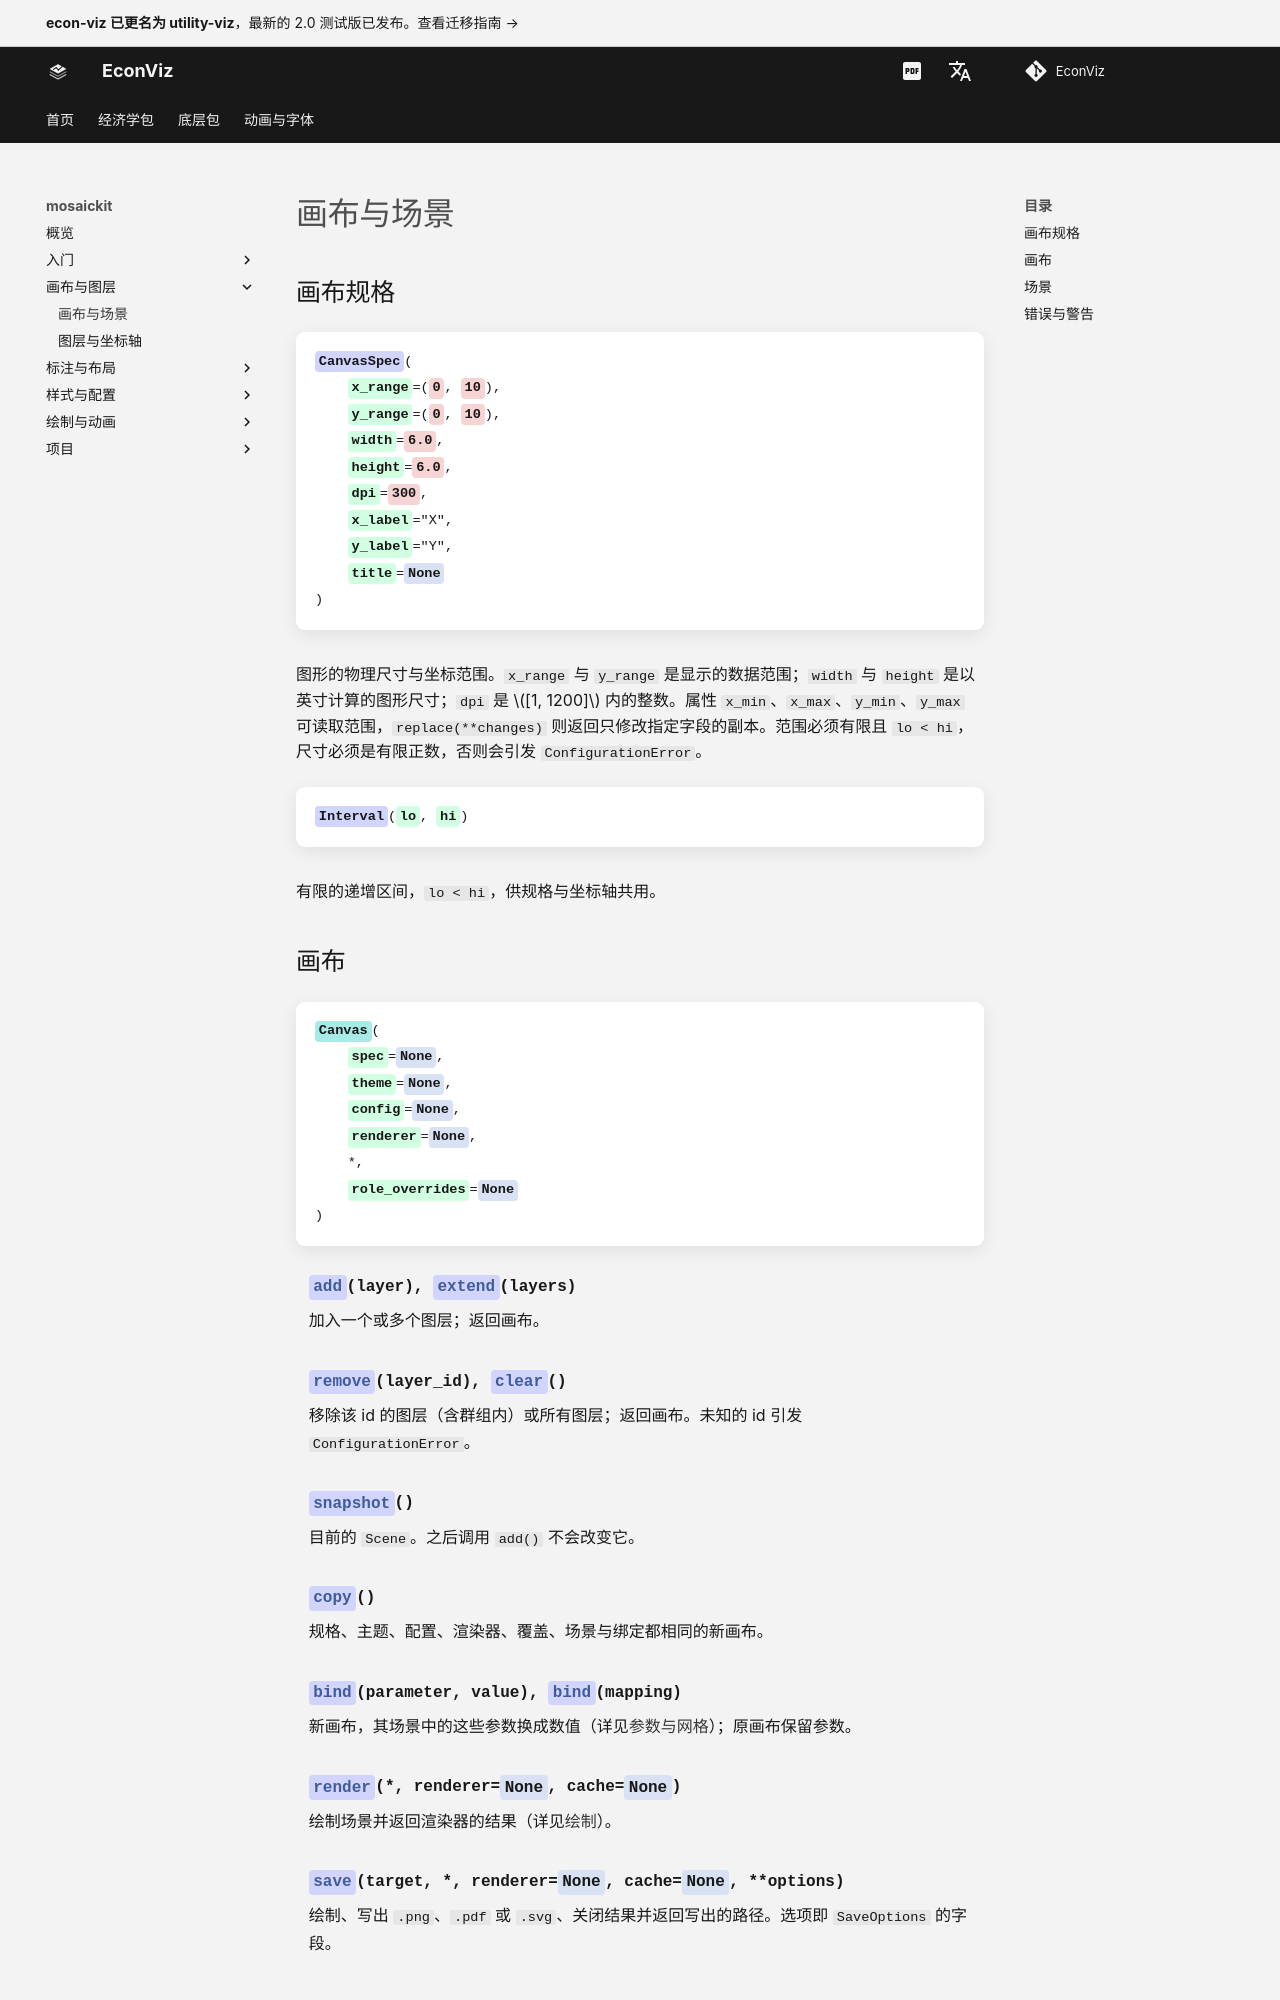

repository: EconViz/econ-viz-docs · page: zh-CN/mosaickit/guides/canvas/index.html · generator: mkdocs

---
seo_title: "画布与场景"
---

# 画布与场景

<span id="sec-canvas"></span>

## 画布规格

<!-- api: agora.mosaickit.guides_canvas_1 -->

图形的物理尺寸与坐标范围。`x_range` 与 `y_range` 是显示的数据范围；`width` 与 `height` 是以英寸计算的图形尺寸；`dpi` 是 $[1, 1200]$ 内的整数。属性 `x_min`、`x_max`、`y_min`、`y_max` 可读取范围，`replace(**changes)` 则返回只修改指定字段的副本。范围必须有限且 `lo < hi`，尺寸必须是有限正数，否则会引发 `ConfigurationError`。

<!-- api: agora.mosaickit.guides_canvas_2 -->

有限的递增区间，`lo < hi`，供规格与坐标轴共用。
